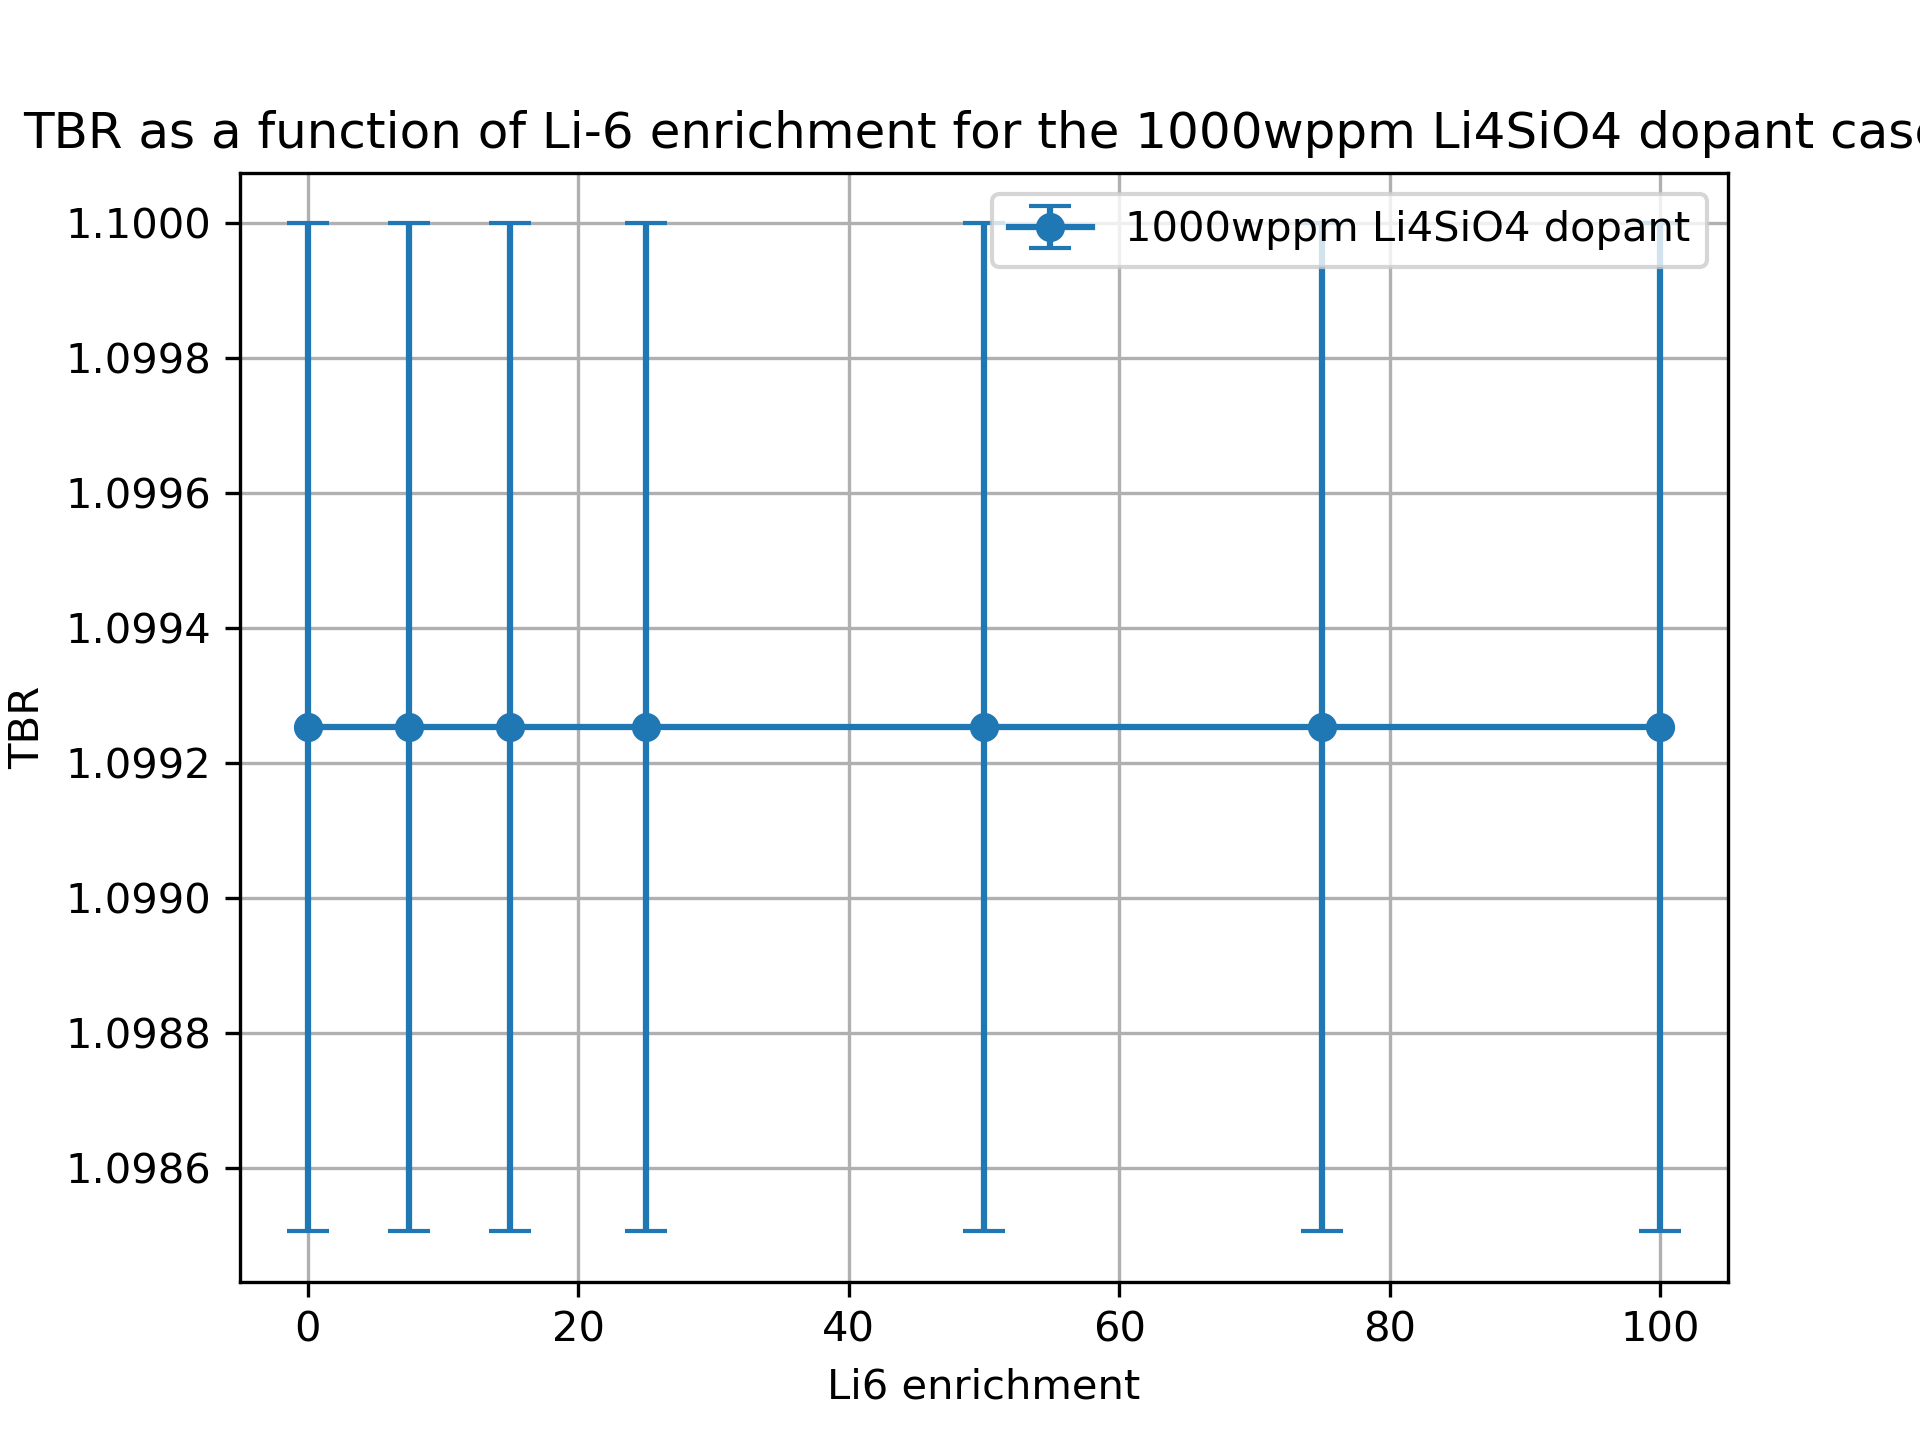

Data behind this chart, as committed beside it:
cell, nuclide, score, mean, std. dev., enrichment
10, Li6, (n,Xt), 0.8543, 0.0006993, 0.01
10, Li7, (n,Xt), 0.1249, 0.000197, 0.01
6, Li6, (n,Xt), 0.08357, 0.0001711, 0.01
6, Li7, (n,Xt), 0.03644, 3.4531804641293704e-05, 0.01
20, Li6, (n,Xt), 0.8543, 0.0006993, 7.5
20, Li7, (n,Xt), 0.1249, 0.000197, 7.5
17, Li6, (n,Xt), 0.08357, 0.0001711, 7.5
17, Li7, (n,Xt), 0.03644, 3.4531804641293704e-05, 7.5
30, Li6, (n,Xt), 0.8543, 0.0006993, 15.0
30, Li7, (n,Xt), 0.1249, 0.000197, 15.0
27, Li6, (n,Xt), 0.08357, 0.0001711, 15.0
27, Li7, (n,Xt), 0.03644, 3.453180464164256e-05, 15.0
37, Li7, (n,Xt), 0.03644, 3.453180464094484e-05, 25.0
37, Li6, (n,Xt), 0.08357, 0.0001711, 25.0
40, Li7, (n,Xt), 0.1249, 0.000197, 25.0
40, Li6, (n,Xt), 0.8543, 0.0006993, 25.0
50, Li6, (n,Xt), 0.8543, 0.0006993, 50.0
50, Li7, (n,Xt), 0.1249, 0.000197, 50.0
47, Li6, (n,Xt), 0.08357, 0.0001711, 50.0
47, Li7, (n,Xt), 0.03644, 3.453180464164256e-05, 50.0
60, Li6, (n,Xt), 0.8543, 0.0006993, 75.0
60, Li7, (n,Xt), 0.1249, 0.000197, 75.0
57, Li6, (n,Xt), 0.08357, 0.0001711, 75.0
57, Li7, (n,Xt), 0.03644, 3.4531804640595986e-05, 75.0
70, Li6, (n,Xt), 0.8543, 0.0006993, 99.99
70, Li7, (n,Xt), 0.1249, 0.000197, 99.99
67, Li6, (n,Xt), 0.08357, 0.0001711, 99.99
67, Li7, (n,Xt), 0.03644, 3.4531804640595986e-05, 99.99
